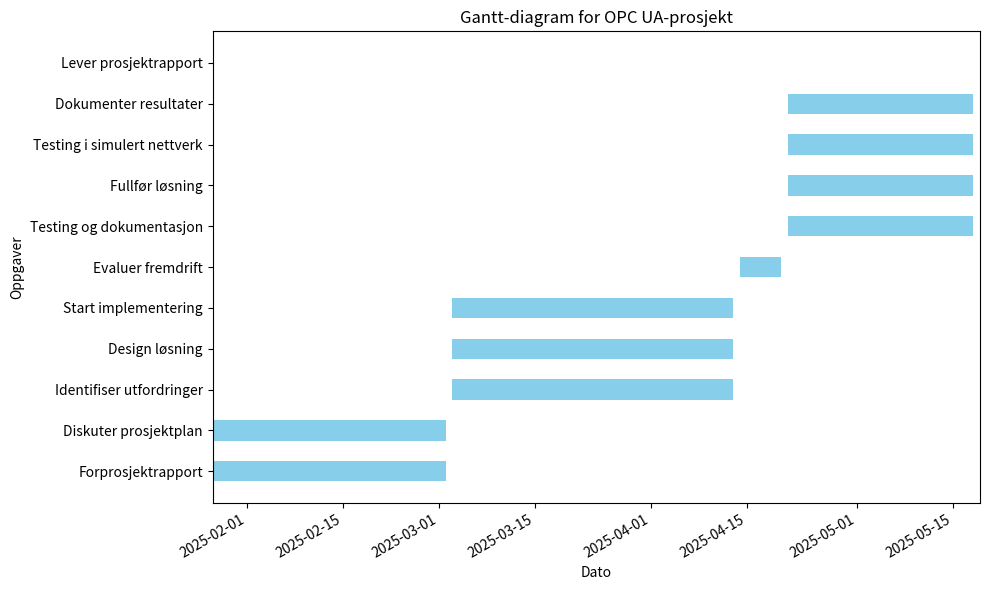

Recreate this plot in Python.
import matplotlib.pyplot as plt
from matplotlib.dates import date2num
from datetime import datetime
# Jeg har fått hjelp av KI til og lage skriptet 
# Define tasks and their start and end dates
tasks = [
    ("Forprosjektrapport", datetime(2025, 1, 27), datetime(2025, 3, 2)),
    ("Diskuter prosjektplan", datetime(2025, 1, 27), datetime(2025, 3, 2)),
    ("Identifiser utfordringer", datetime(2025, 3, 3), datetime(2025, 4, 13)),
    ("Design løsning", datetime(2025, 3, 3), datetime(2025, 4, 13)),
    ("Start implementering", datetime(2025, 3, 3), datetime(2025, 4, 13)),
    ("Evaluer fremdrift", datetime(2025, 4, 14), datetime(2025, 4, 20)),
    ("Testing og dokumentasjon", datetime(2025, 4, 21), datetime(2025, 5, 18)),
    ("Fullfør løsning", datetime(2025, 4, 21), datetime(2025, 5, 18)),
    ("Testing i simulert nettverk", datetime(2025, 4, 21), datetime(2025, 5, 18)),
    ("Dokumenter resultater", datetime(2025, 4, 21), datetime(2025, 5, 18)),
    ("Lever prosjektrapport", datetime(2025, 5, 19), datetime(2025, 5, 19))
]

# Create figure and axis
fig, ax = plt.subplots(figsize=(10, 6))

# Create the Gantt chart
for i, (task, start, end) in enumerate(tasks):
    ax.barh(i, (date2num(end) - date2num(start)), left=date2num(start), height=0.5, align='center', color="skyblue")

# Add task names to the chart
ax.set_yticks(range(len(tasks)))
ax.set_yticklabels([task[0] for task in tasks])

# Format the x-axis with dates
ax.xaxis_date()
fig.autofmt_xdate()

# Labels and title
ax.set_xlabel("Dato")
ax.set_ylabel("Oppgaver")
ax.set_title("Gantt-diagram for OPC UA-prosjekt")

# Display the chart
plt.tight_layout()
plt.show()
